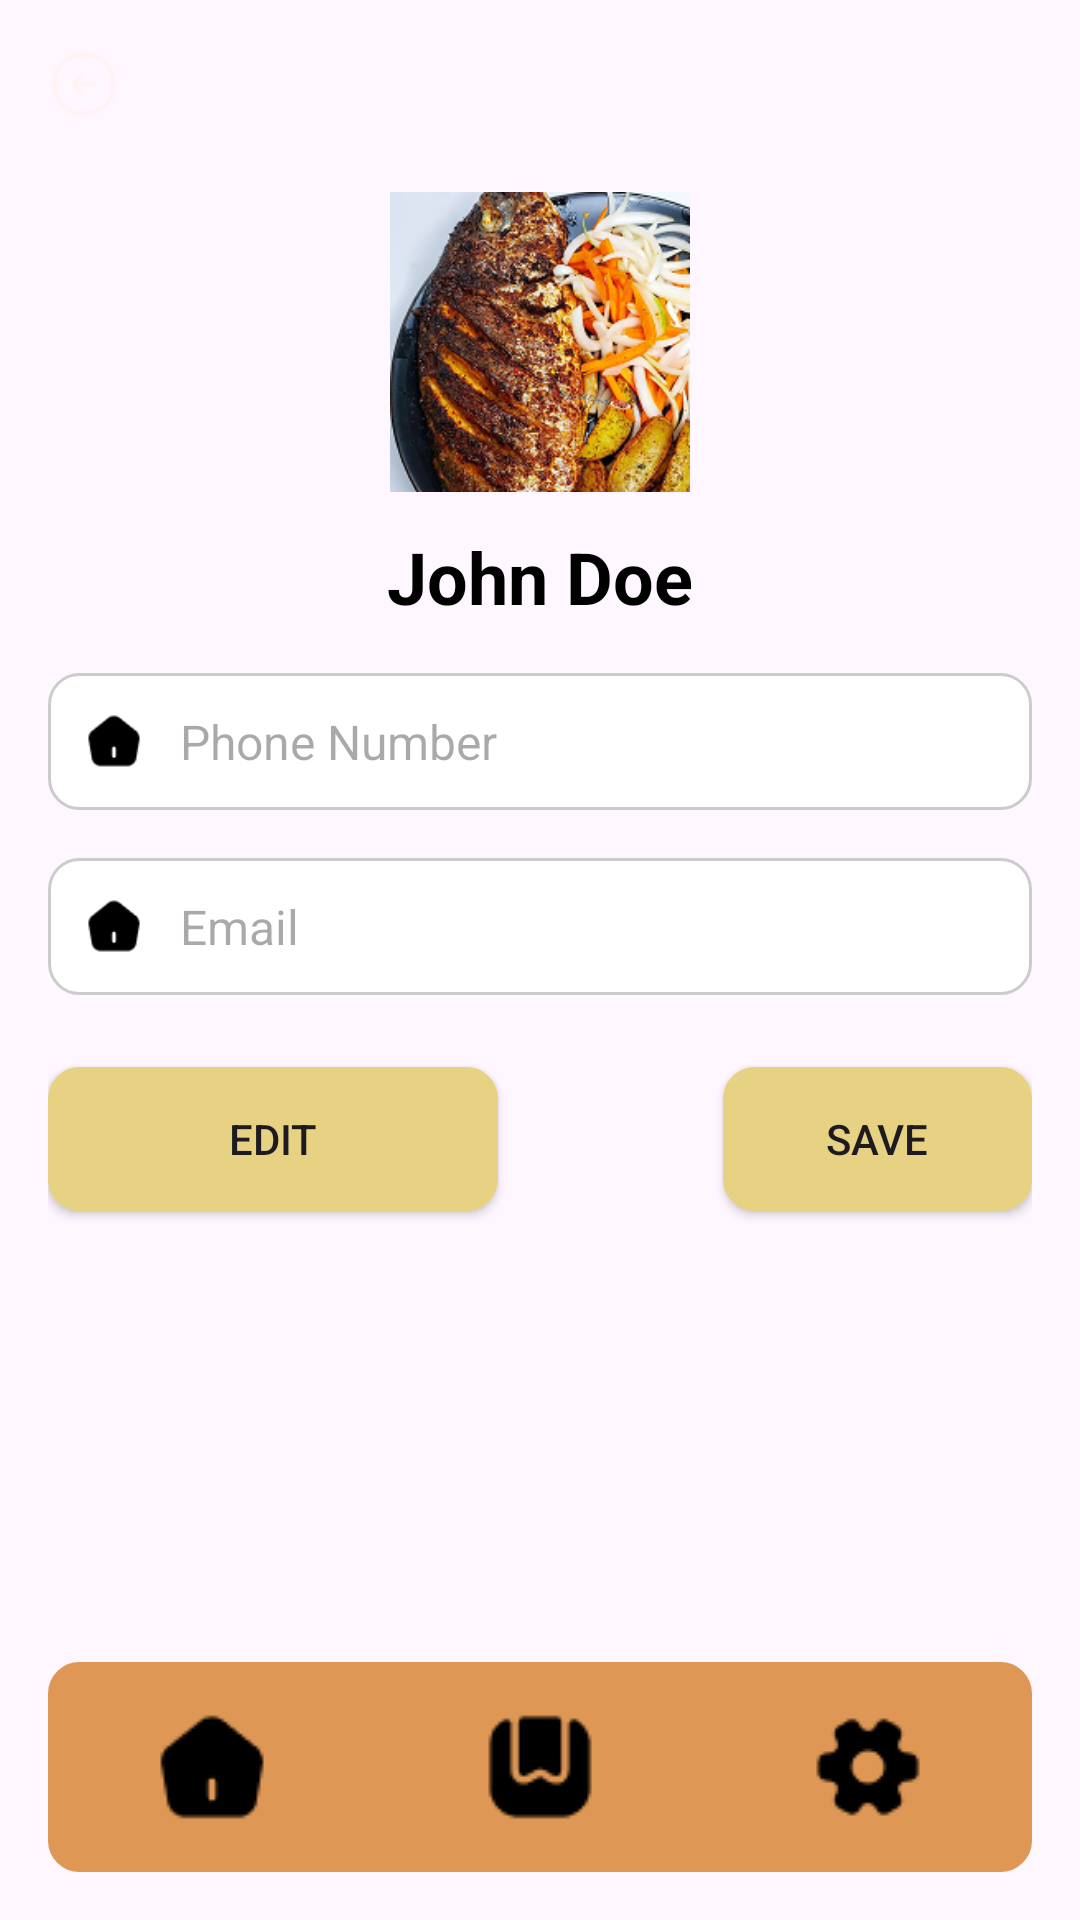

Here is an Android app screen rendered from its layout file. Give the layout XML and the strings, colors and styles it references.
<!-- AndroidManifest.xml: application theme Theme.CaterSpot30 -->
<!-- res/layout/activity_new_profile.xml -->
<?xml version="1.0" encoding="utf-8"?>
<RelativeLayout xmlns:android="http://schemas.android.com/apk/res/android"
    xmlns:tools="http://schemas.android.com/tools"
    xmlns:app="http://schemas.android.com/apk/res-auto"
    android:id="@+id/profile_layout"
    android:layout_width="match_parent"
    android:layout_height="match_parent"
    android:background="@drawable/caterspotbackground"
    android:padding="16dp"
    tools:context=".NewProfileActivity">

    <ImageView
        android:id="@+id/back_button"
        android:layout_width="24dp"
        android:layout_height="24dp"
        android:src="@drawable/back"
        android:layout_alignParentStart="true"
        android:layout_marginBottom="8dp"
        android:clickable="true"
        android:focusable="true"/>

    
    <ImageView
        android:id="@+id/profile_photo"
        android:layout_width="100dp"
        android:layout_height="100dp"
        android:layout_below="@id/back_button"
        android:layout_centerHorizontal="true"
        android:layout_marginTop="16dp"
        android:src="@drawable/fish"
        android:scaleType="centerCrop"
        android:background="@drawable/circle_shape" />


    
    <TextView
        android:id="@+id/full_name"
        android:layout_width="wrap_content"
        android:layout_height="wrap_content"
        android:text="John Doe"
        android:textSize="24sp"
        android:textStyle="bold"
        android:textColor="@color/black"
        android:layout_below="@id/profile_photo"
        android:layout_centerHorizontal="true"
        android:layout_marginTop="12dp"/>

    
    <LinearLayout
        android:id="@+id/phone_layout"
        android:layout_width="match_parent"
        android:layout_height="wrap_content"
        android:orientation="horizontal"
        android:layout_below="@id/full_name"
        android:layout_marginTop="16dp"
        android:padding="12dp"
        android:background="@drawable/rounded_edge"
        android:gravity="center_vertical">

        <ImageView
            android:layout_width="20dp"
            android:layout_height="20dp"
            android:src="@drawable/home"
            app:tint="@color/black" />

        <EditText
            android:id="@+id/phone_number_edittext"
            android:layout_width="0dp"
            android:layout_weight="1"
            android:layout_height="wrap_content"
            android:hint="Phone Number"
            android:inputType="phone"
            android:textSize="16sp"
            android:textColor="@color/black"
            android:layout_marginStart="12dp"
            android:background="@android:color/transparent"
            android:enabled="false"/> 
    </LinearLayout>

    
    <LinearLayout
        android:id="@+id/email_layout"
        android:layout_width="match_parent"
        android:layout_height="wrap_content"
        android:orientation="horizontal"
        android:layout_below="@id/phone_layout"
        android:layout_marginTop="16dp"
        android:padding="12dp"
        android:background="@drawable/rounded_edge"
        android:gravity="center_vertical">

        <ImageView
            android:layout_width="20dp"
            android:layout_height="20dp"
            android:src="@drawable/home"
            app:tint="@color/black" />

        <EditText
            android:id="@+id/email_edittext"
            android:layout_width="0dp"
            android:layout_weight="1"
            android:layout_height="wrap_content"
            android:hint="Email"
            android:inputType="textEmailAddress"
            android:textSize="16sp"
            android:textColor="@color/black"
            android:layout_marginStart="12dp"
            android:background="@android:color/transparent"
            android:enabled="false"/> 
    </LinearLayout>

    <Button
        android:id="@+id/edit_button"
        android:layout_width="150dp"
        android:layout_height="wrap_content"
        android:layout_below="@id/email_layout"
        android:layout_marginTop="24dp"
        android:layout_marginEnd="40dp"
        android:background="@drawable/rounded_edge"
        android:backgroundTint="@color/yellowishOrange"
        android:text="EDIT" />

    <Button
        android:id="@+id/save_button"
        android:layout_width="150dp"
        android:layout_height="wrap_content"
        android:layout_below="@id/email_layout"
        android:layout_marginTop="24dp"
        android:layout_marginStart="35dp"
        android:layout_toEndOf="@id/edit_button"
        android:background="@drawable/rounded_edge"
        android:backgroundTint="@color/yellowishOrange"
        android:text="SAVE" />

    
    <LinearLayout
        android:id="@+id/bottom_nav"
        android:layout_width="match_parent"
        android:layout_height="70dp"
        android:layout_alignParentBottom="true"
        android:background="@drawable/rounded_edge"
        android:backgroundTint="@color/orange"
        android:orientation="horizontal"
        android:gravity="center">

        <ImageView
            android:id="@+id/home_nav"
            android:layout_width="0dp"
            android:layout_height="wrap_content"
            android:src="@drawable/home"
            android:clickable="true"
            android:focusable="true"
            android:layout_weight="1" />

        <ImageView
            android:id="@+id/booking"
            android:layout_width="0dp"
            android:layout_height="wrap_content"
            android:src="@drawable/book"
            android:clickable="true"
            android:focusable="true"
            android:layout_weight="1" />

        <ImageView
            android:id="@+id/nav_settings"
            android:layout_width="0dp"
            android:layout_height="wrap_content"
            android:src="@drawable/settings"
            android:layout_weight="1" />
    </LinearLayout>
</RelativeLayout>
<!-- resources referenced by this layout -->
<resources>
  <color name="black">#FF000000</color>
  <color name="orange">#DF9755</color>
  <color name="yellowishOrange">#E7D283</color>
  <!-- drawable back: png bitmap (drawable, 681 bytes) -->
  <!-- drawable book: png bitmap (drawable, 516 bytes) -->
  <!-- drawable fish: png bitmap (drawable, 98003 bytes) -->
  <!-- drawable home: png bitmap (drawable, 441 bytes) -->
  <!-- drawable rounded_edge (drawable) -->
  <?xml version="1.0" encoding="utf-8"?>
  <shape xmlns:android="http://schemas.android.com/apk/res/android">
  
      <solid android:color="#FFFFFF"/>
      <corners android:radius="10dp" />
      <stroke
          android:width="1dp"
          android:color="#CCCCCC" />
  </shape>
  <!-- drawable settings: png bitmap (drawable, 517 bytes) -->
  <style name="Theme.CaterSpot30" parent="Base.Theme.CaterSpot30" />
  <style name="Base.Theme.CaterSpot30" parent="Theme.Material3.DayNight.NoActionBar">
          
          
      </style>
</resources>
